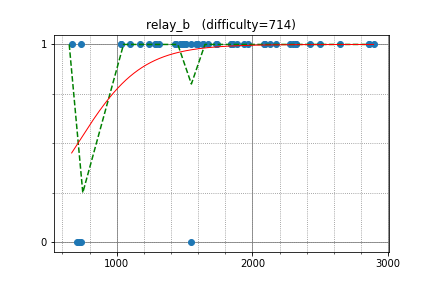

The file beside this chart, header and first rows:
not, 2500.000000, 1
kmjp, 2855, 1
august14, 2643, 1
PIandS, 2323, 1
E869120, 2130, 1
azneye, 2299, 1
square1001, 2089, 1
hamayanhamayan, 2087, 1
lewin, 2858, 1
zscoder, 2320, 1
nebukuro09, 1885, 1
tanzaku, 2275, 1
ptrs, 1854, 1
olphe, 1733, 1
motomuman, 1964, 1
gotofish, 1637, 1
kuuso, 1939, 1
x20, 1598, 1
togatoga, 1490, 1
k242hd_akg, 1490, 1
miraxial, 1637, 1
suiyuan2009, 2171, 1
LilianYe, 1432, 1
Aslan168, 1465, 1
noosc, 1671, 1
autumn_eel, 1544, 1
ltl, 1285, 1
Komaki, 2892, 1
yuki2006, 1513, 1
Bailing, 1584, 1
chal, 1436, 1
nectar, 1235, 1
ichyo, 2426, 1
ravenclaws1, 1310, 1
ikeha, 1288, 1
Zhanbolat, 1842, 1
freecss0540, 1842, 1
codingalgo, 1742, 1
naoyk1212, 1099, 1
shimada_alice, 1174, 1
bath_poo_, 1032, 1
daiota, 1486, 1
yusuke_kira, 1033, 1
agw02010, 739.9, 1
tsubasa0624, 739.9, 0
amostanls, 668.8, 1
AtThatTime, 722.6, 0
takuchibin, 707.8, 0
hey, 1546, 0
